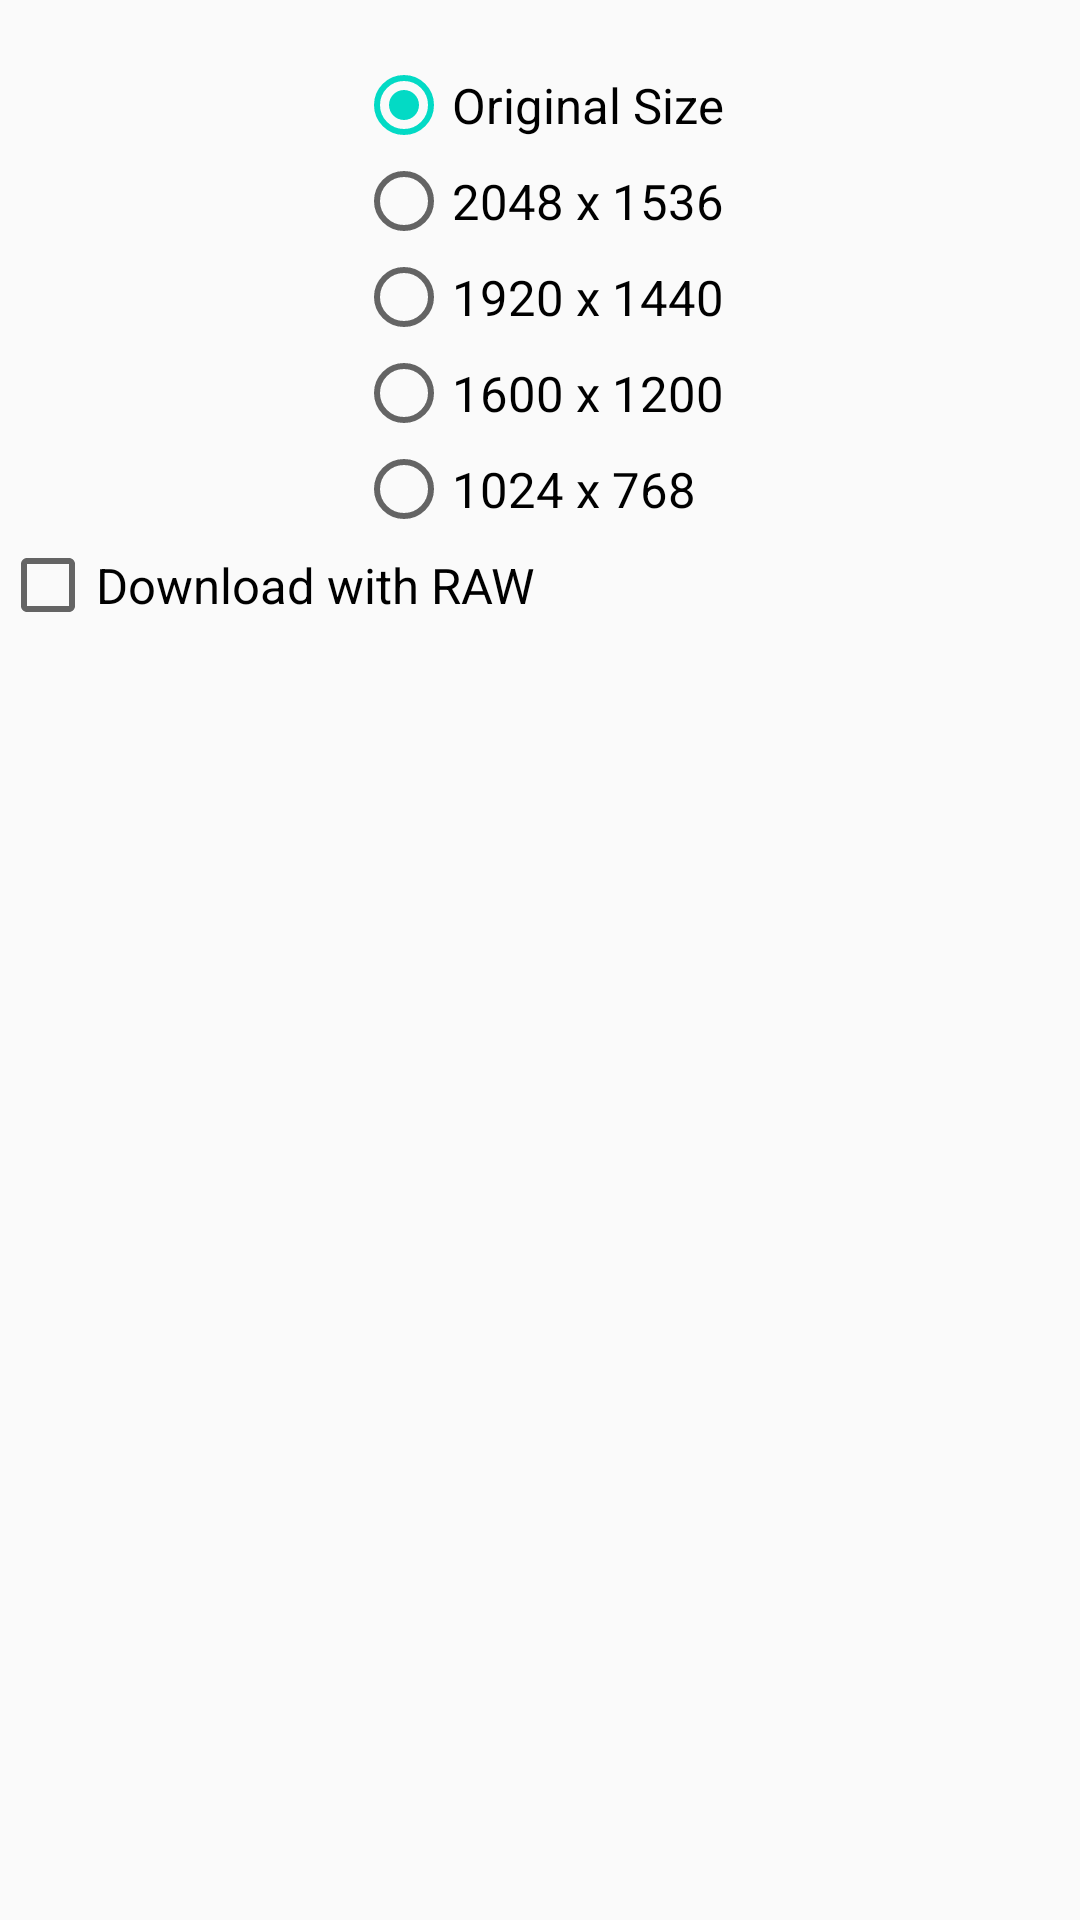

Reconstruct the res/layout file that produces this screen, plus the resources it refers to.
<!-- AndroidManifest.xml: application theme AppTheme -->
<!-- res/layout/dialog_confirmation_batch_download.xml -->
<?xml version="1.0" encoding="utf-8"?>
<LinearLayout xmlns:android="http://schemas.android.com/apk/res/android"
    android:layout_height="match_parent"
    android:layout_width="match_parent"
    android:orientation="vertical"
    >
    <TextView
        android:id="@+id/label_batch_download_info_margin"
        android:layout_width="wrap_content"
        android:layout_height="wrap_content"
        android:text="@string/blank"
        />
    <RadioGroup xmlns:android="http://schemas.android.com/apk/res/android"
        android:id="@+id/radio_group_select_category"
        android:layout_width="wrap_content"
        android:layout_height="wrap_content"
        android:layout_gravity="center"
        android:orientation="vertical">
        <RadioButton
            android:id="@+id/radio_download__original_size"
            android:layout_width="wrap_content"
            android:layout_height="wrap_content"
            android:text="@string/action_download_original_size"
            android:checked="true"
            android:textSize="8pt"
            />
        <RadioButton android:id="@+id/radio_download__2048x1536"
            android:layout_width="wrap_content"
            android:layout_height="wrap_content"
            android:text="@string/action_download_2048x1536"
            android:checked="false"
            android:textSize="8pt"
            />
        <RadioButton android:id="@+id/radio_download__1920x1440"
            android:layout_width="wrap_content"
            android:layout_height="wrap_content"
            android:text="@string/action_download_1920x1440"
            android:checked="false"
            android:textSize="8pt"
            />
        <RadioButton android:id="@+id/radio_download__1600x1200"
            android:layout_width="wrap_content"
            android:layout_height="wrap_content"
            android:text="@string/action_download_1600x1200"
            android:checked="false"
            android:textSize="8pt"
            />
        <RadioButton android:id="@+id/radio_download__1024x768"
            android:layout_width="wrap_content"
            android:layout_height="wrap_content"
            android:text="@string/action_download_1024x768"
            android:checked="false"
            android:textSize="8pt"
            />
    </RadioGroup>
    <CheckBox android:id="@+id/radio_download__raw"
        android:layout_width="wrap_content"
        android:layout_height="wrap_content"
        android:text="@string/action_download_with_raw"
        android:checked="false"
        android:textSize="8pt"
        />

    <TextView
        android:id="@+id/label_batch_download_info"
        android:layout_width="wrap_content"
        android:layout_height="wrap_content"
        android:text="@string/blank"
        android:layout_gravity="end"
        android:layout_marginRight="10dp"
        android:layout_marginEnd="10dp"
        android:padding="4dp"
        />

    <TextView
        android:id="@+id/label_batch_download_message"
        android:layout_width="wrap_content"
        android:layout_height="wrap_content"
        android:text="@string/blank"
        />

</LinearLayout>
<!-- resources referenced by this layout -->
<resources>
  <string name="action_download_1024x768">1024 x 768</string>
  <string name="action_download_1600x1200">1600 x 1200</string>
  <string name="action_download_1920x1440">1920 x 1440</string>
  <string name="action_download_2048x1536">2048 x 1536</string>
  <string name="action_download_original_size">Original Size</string>
  <string name="action_download_with_raw">Download with RAW</string>
  <string name="blank"> </string>
  <style name="AppTheme" parent="Theme.AppCompat.Light.DarkActionBar">
      
      <item name="colorPrimary">@color/colorPrimary</item>
      <item name="colorPrimaryDark">@color/colorPrimaryDark</item>
      <item name="colorAccent">@color/colorAccent</item>
      <item name="preferenceTheme">@style/PreferenceThemeOverlay</item>
  </style>
  <color name="colorPrimary">#6200EE</color>
  <color name="colorPrimaryDark">#3700B3</color>
  <color name="colorAccent">#03DAC5</color>
</resources>
